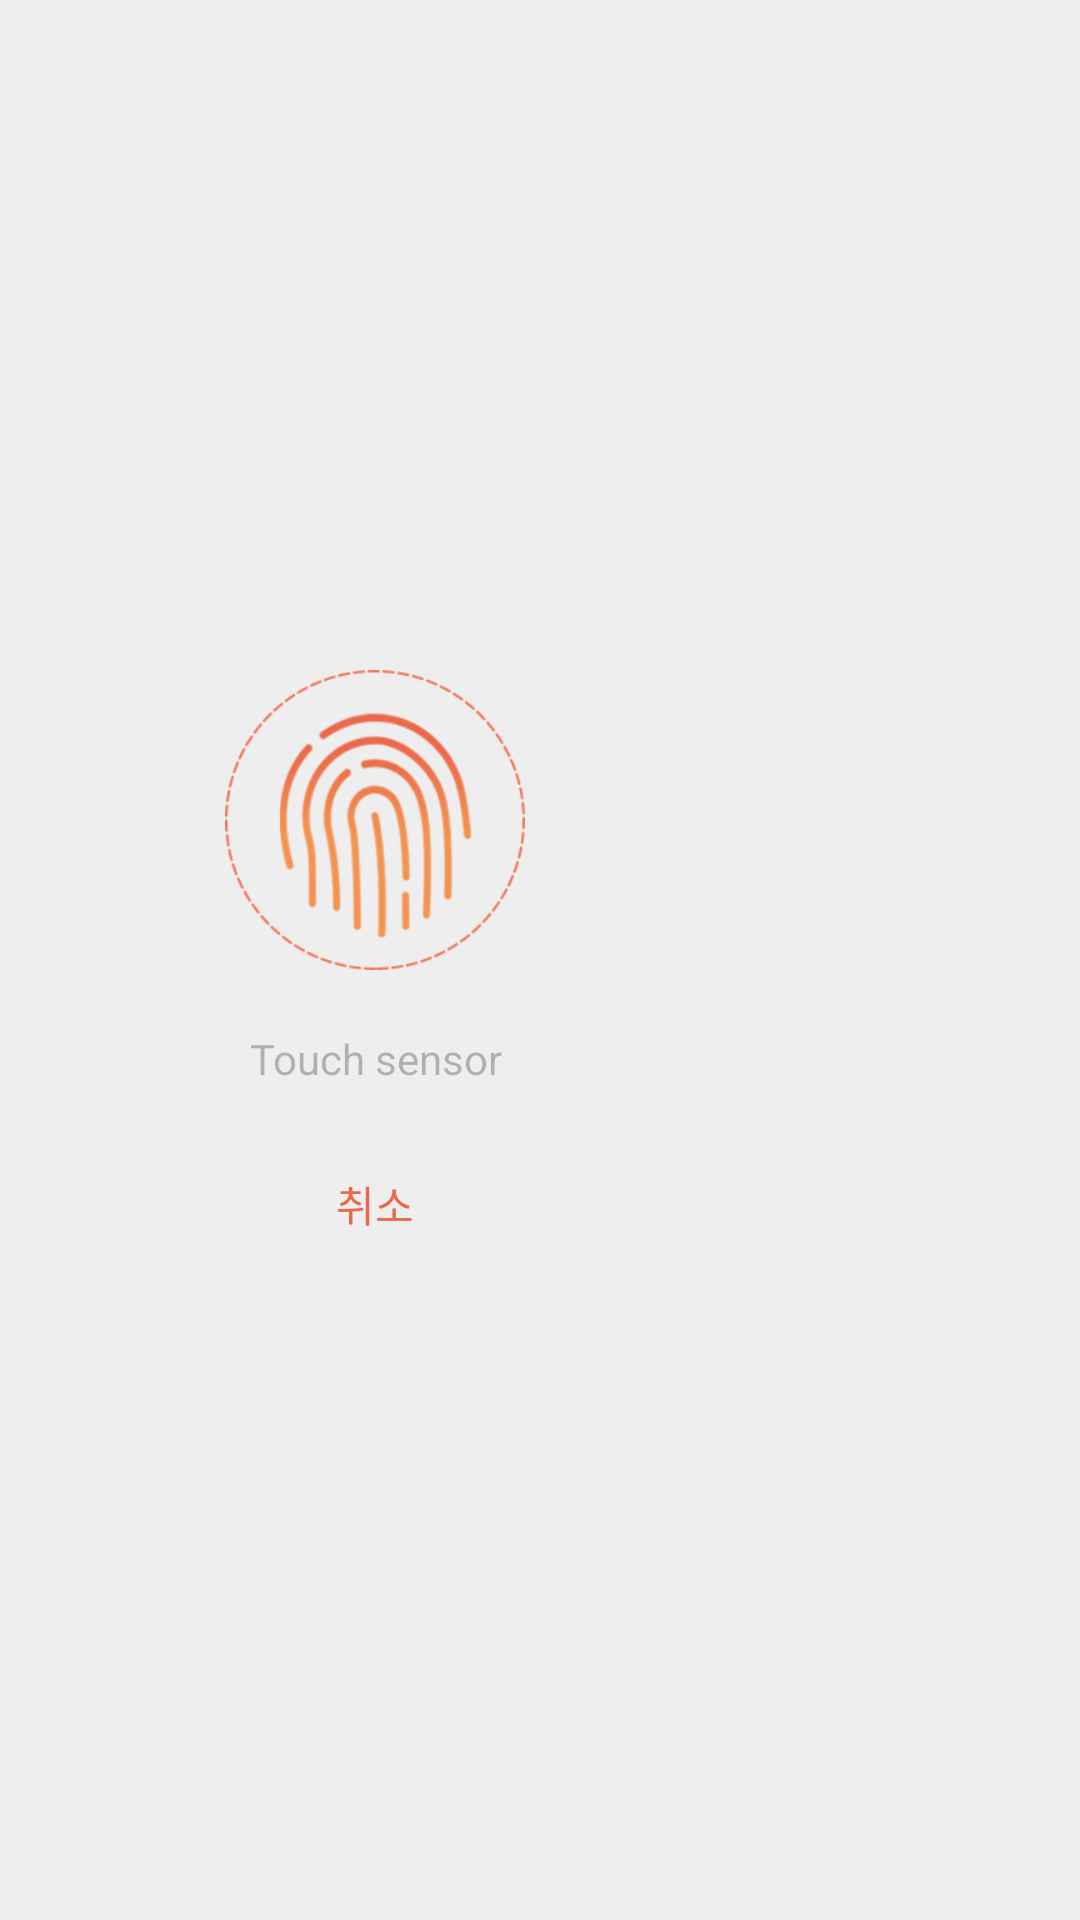

Here is an Android app screen rendered from its layout file. Give the layout XML and the strings, colors and styles it references.
<!-- AndroidManifest.xml: application theme AppTheme -->
<!-- res/layout/fingerprint_dlg.xml -->
<?xml version="1.0" encoding="utf-8"?>
<RelativeLayout xmlns:android="http://schemas.android.com/apk/res/android"
    xmlns:app="http://schemas.android.com/apk/res-auto"
    xmlns:tools="http://schemas.android.com/tools"
    android:layout_width="match_parent"
    android:layout_height="match_parent"
    android:theme="@style/Dialog"
    android:background="#eeeeee">

    <LinearLayout
        android:layout_width="750px"
        android:layout_height="700px"
        android:layout_alignParentStart="true"
        android:layout_centerVertical="true"
        android:orientation="vertical">

        <ImageView
            android:id="@+id/fingerprintImgView"
            android:layout_width="300px"
            android:layout_height="300px"
            android:layout_alignParentStart="true"
            android:layout_centerVertical="true"
            android:layout_gravity="center_horizontal"
            android:layout_marginTop="60px"
            android:src="@drawable/fingerprint_authed" />

        <TextView
            android:id="@+id/fingerprint_status"
            android:layout_width="match_parent"
            android:layout_height="49dp"
            android:layout_below="@+id/fingerprintImgView"
            android:layout_marginTop="15px"
            android:gravity="center_vertical"
            android:text="@string/fingerprint_hint"
            android:textAlignment="center"
            android:textColor="@color/hint_color" />

        <Button
            android:id="@+id/cancelFingerBtn"
            style="@style/Widget.AppCompat.Button.Borderless"
            android:layout_width="match_parent"
            android:layout_height="wrap_content"
            android:text="취소"
            android:textColor="@color/colorStatusBar" />

    </LinearLayout>

</RelativeLayout>
<!-- resources referenced by this layout -->
<resources>
  <color name="colorStatusBar">#EB694B</color>
  <color name="hint_color">#42000000</color>
  <!-- drawable fingerprint_authed: png bitmap (drawable-hdpi, 37558 bytes) -->
  <string name="fingerprint_hint">Touch sensor</string>
  <style name="Dialog" parent="Theme.AppCompat.Dialog">
          <item name="windowActionBar">false</item>
          <item name="windowNoTitle">true</item>
      </style>
  <style name="AppTheme" parent="Theme.AppCompat.Light.DarkActionBar">
          
      </style>
</resources>
